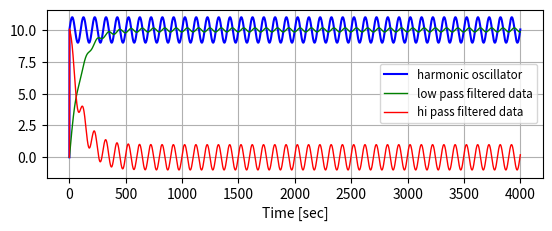

This chart was generated by the following Python code:
#Low pass filter and High pass filter using Euler transform
import numpy as np
import math
from matplotlib import pyplot as plt
R=10
C=100e-6
Toe=10e-3
Ts=0.1e-3
h=Ts/Toe
dt=0.1e-3
f=100
w=2*(math.pi)*f
t=list()
t.append(0.0)
u=list()
u.append(0.0)
v=list()
v.append(1.0)
HP=list()
HP.append(0.0)
x=list()
x.append(0.0)
y=list()
y.append(0.0)
for n in range(0,4000) :
    t.append(1+t[n])
    #Harmonic Oscillator
    u.append(u[n]+w*dt*v[n])
    v.append(v[n]-w*dt*u[n+1])
    x.append(10+u[n+1])
    #LPF
    y.append(y[n]+h*(x[n+1]-y[n]))
    #HPF
    HP.append((1-h)*HP[n]+(x[n+1]-x[n]))
    #HP.append(1-y[n+1])

plt.subplot(2, 1, 2)
plt.plot(x, 'b-', label='harmonic oscillator')
plt.plot(y, 'g-', linewidth=1, label='low pass filtered data')
plt.plot(HP, 'r-', linewidth=1, label='hi pass filtered data')
plt.xlabel('Time [sec]')
plt.grid()
plt.legend(fontsize='small')
plt.show(block=True)
